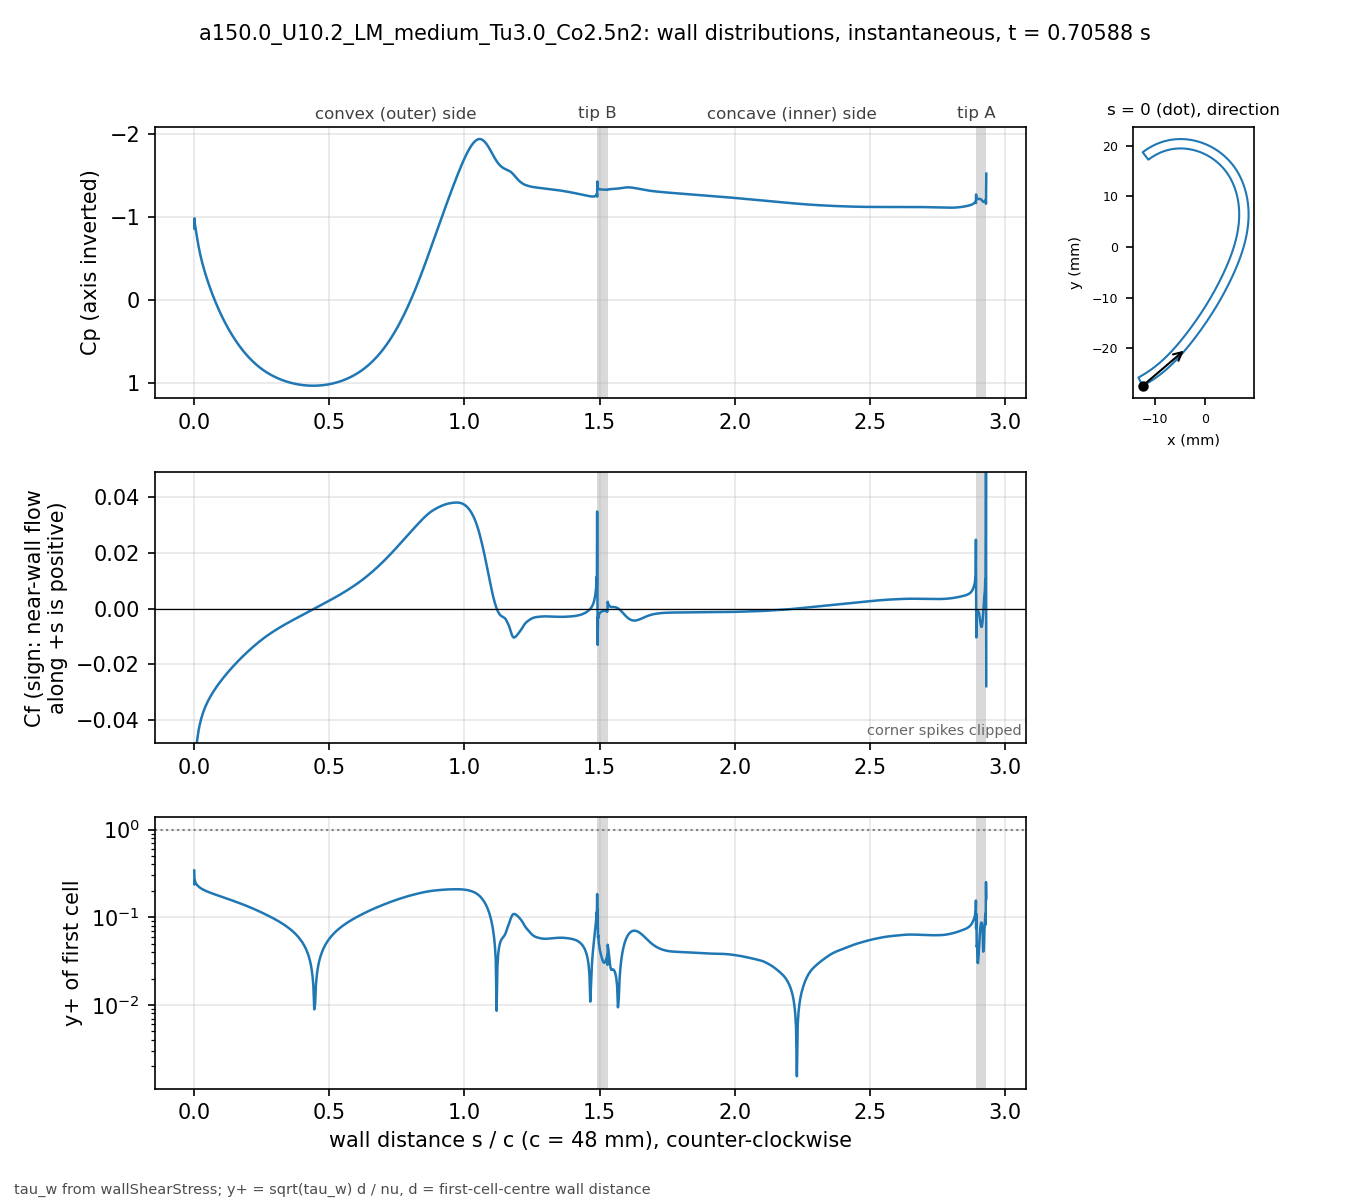

Values plotted in this chart, from the file beside it:
# a150.0_U10.2_LM_medium_Tu3.0_Co2.5n2 t…, p_inf=0; Cf signed by near-wall flow dir…
patch, s_over_c, x_m, y_m, Cp, Cf, yplus, d_first_m
blade, 0.000000, -0.01234, -0.02743, -0.8632, -0.12, 0.3413, 2.0713e-06
blade, 0.001059, -0.0123, -0.02741, -0.9841, -0.04852, 0.2358, 2.2499e-06
blade, 0.002253, -0.01225, -0.02738, -0.9173, -0.06097, 0.2643, 2.2501e-06
blade, 0.003600, -0.01219, -0.02735, -0.8888, -0.05483, 0.2507, 2.2503e-06
blade, 0.005118, -0.01213, -0.02732, -0.8576, -0.05285, 0.2461, 2.2499e-06
blade, 0.006829, -0.01205, -0.02728, -0.8248, -0.0506, 0.2408, 2.25e-06
blade, 0.008759, -0.01197, -0.02723, -0.7859, -0.04878, 0.2364, 2.2501e-06
blade, 0.01094, -0.01188, -0.02718, -0.7418, -0.04701, 0.2321, 2.25e-06
blade, 0.01339, -0.01178, -0.02713, -0.6938, -0.0453, 0.2278, 2.2501e-06
blade, 0.01615, -0.01166, -0.02706, -0.6437, -0.04365, 0.2236, 2.2498e-06
blade, 0.01918, -0.01154, -0.02699, -0.5936, -0.04212, 0.2196, 2.2495e-06
blade, 0.0223, -0.01141, -0.02691, -0.5463, -0.04077, 0.2161, 2.2499e-06
blade, 0.02543, -0.01128, -0.02684, -0.5025, -0.03959, 0.213, 2.2499e-06
blade, 0.02855, -0.01115, -0.02676, -0.4616, -0.03854, 0.2101, 2.2499e-06
blade, 0.03168, -0.01102, -0.02668, -0.4229, -0.03759, 0.2076, 2.2502e-06
blade, 0.0348, -0.01089, -0.0266, -0.3861, -0.03673, 0.2052, 2.2504e-06
blade, 0.03793, -0.01077, -0.02652, -0.3508, -0.03594, 0.203, 2.2505e-06
blade, 0.04105, -0.01064, -0.02644, -0.3168, -0.0352, 0.2009, 2.2503e-06
blade, 0.04417, -0.01051, -0.02636, -0.2839, -0.03451, 0.1989, 2.2501e-06
blade, 0.0473, -0.01039, -0.02628, -0.252, -0.03385, 0.1969, 2.2498e-06
blade, 0.05042, -0.01026, -0.0262, -0.221, -0.03324, 0.1951, 2.2499e-06
blade, 0.05355, -0.01014, -0.02611, -0.1909, -0.03264, 0.1934, 2.25e-06
blade, 0.05667, -0.01001, -0.02603, -0.1616, -0.03208, 0.1917, 2.2499e-06
blade, 0.05979, -0.009891, -0.02594, -0.133, -0.03154, 0.1901, 2.2498e-06
blade, 0.06292, -0.009768, -0.02586, -0.1051, -0.03101, 0.1885, 2.2496e-06
blade, 0.06604, -0.009646, -0.02577, -0.0779, -0.03051, 0.187, 2.2498e-06
blade, 0.06917, -0.009524, -0.02568, -0.05132, -0.03002, 0.1855, 2.2499e-06
blade, 0.07229, -0.009403, -0.02559, -0.02534, -0.02954, 0.184, 2.2496e-06
blade, 0.07541, -0.009283, -0.0255, 6.2921e-05, -0.02908, 0.1825, 2.2493e-06
blade, 0.07854, -0.009163, -0.02541, 0.02491, -0.02863, 0.1811, 2.2496e-06
blade, 0.08166, -0.009043, -0.02532, 0.04924, -0.02818, 0.1797, 2.2497e-06
blade, 0.08479, -0.008924, -0.02523, 0.07304, -0.02775, 0.1783, 2.2498e-06
blade, 0.08791, -0.008806, -0.02514, 0.09636, -0.02733, 0.177, 2.25e-06
blade, 0.09104, -0.008688, -0.02505, 0.1192, -0.02692, 0.1756, 2.2501e-06
blade, 0.09416, -0.008571, -0.02495, 0.1416, -0.02651, 0.1743, 2.2502e-06
blade, 0.09728, -0.008454, -0.02486, 0.1635, -0.02611, 0.173, 2.2503e-06
blade, 0.1004, -0.008338, -0.02477, 0.185, -0.02571, 0.1717, 2.2503e-06
blade, 0.1035, -0.008222, -0.02467, 0.206, -0.02532, 0.1704, 2.2503e-06
blade, 0.1067, -0.008107, -0.02457, 0.2267, -0.02494, 0.1691, 2.2501e-06
blade, 0.1098, -0.007992, -0.02448, 0.2469, -0.02456, 0.1678, 2.2501e-06
blade, 0.1129, -0.007878, -0.02438, 0.2668, -0.02419, 0.1665, 2.2501e-06
blade, 0.116, -0.007764, -0.02428, 0.2862, -0.02382, 0.1652, 2.2501e-06
blade, 0.1192, -0.007651, -0.02418, 0.3053, -0.02346, 0.164, 2.25e-06
blade, 0.1223, -0.007538, -0.02409, 0.324, -0.0231, 0.1627, 2.2498e-06
blade, 0.1254, -0.007426, -0.02399, 0.3423, -0.02274, 0.1614, 2.2496e-06
blade, 0.1285, -0.007315, -0.02389, 0.3603, -0.02239, 0.1602, 2.2498e-06
blade, 0.1316, -0.007203, -0.02379, 0.3779, -0.02204, 0.1589, 2.2499e-06
blade, 0.1348, -0.007093, -0.02368, 0.3951, -0.0217, 0.1577, 2.2497e-06
blade, 0.1379, -0.006983, -0.02358, 0.4121, -0.02136, 0.1565, 2.2501e-06
blade, 0.141, -0.006873, -0.02348, 0.4286, -0.02102, 0.1552, 2.2501e-06
blade, 0.1441, -0.006764, -0.02338, 0.4449, -0.02069, 0.154, 2.2501e-06
blade, 0.1473, -0.006656, -0.02327, 0.4608, -0.02036, 0.1528, 2.2504e-06
blade, 0.1504, -0.006547, -0.02317, 0.4765, -0.02003, 0.1515, 2.2503e-06
blade, 0.1535, -0.00644, -0.02307, 0.4918, -0.01971, 0.1503, 2.2502e-06
blade, 0.1566, -0.006333, -0.02296, 0.5068, -0.01939, 0.1491, 2.2501e-06
blade, 0.1598, -0.006226, -0.02285, 0.5215, -0.01908, 0.1479, 2.2498e-06
blade, 0.1629, -0.00612, -0.02275, 0.5359, -0.01877, 0.1466, 2.25e-06
blade, 0.166, -0.006014, -0.02264, 0.55, -0.01846, 0.1454, 2.2501e-06
blade, 0.1691, -0.005909, -0.02254, 0.5638, -0.01815, 0.1442, 2.2498e-06
... 914 more rows
